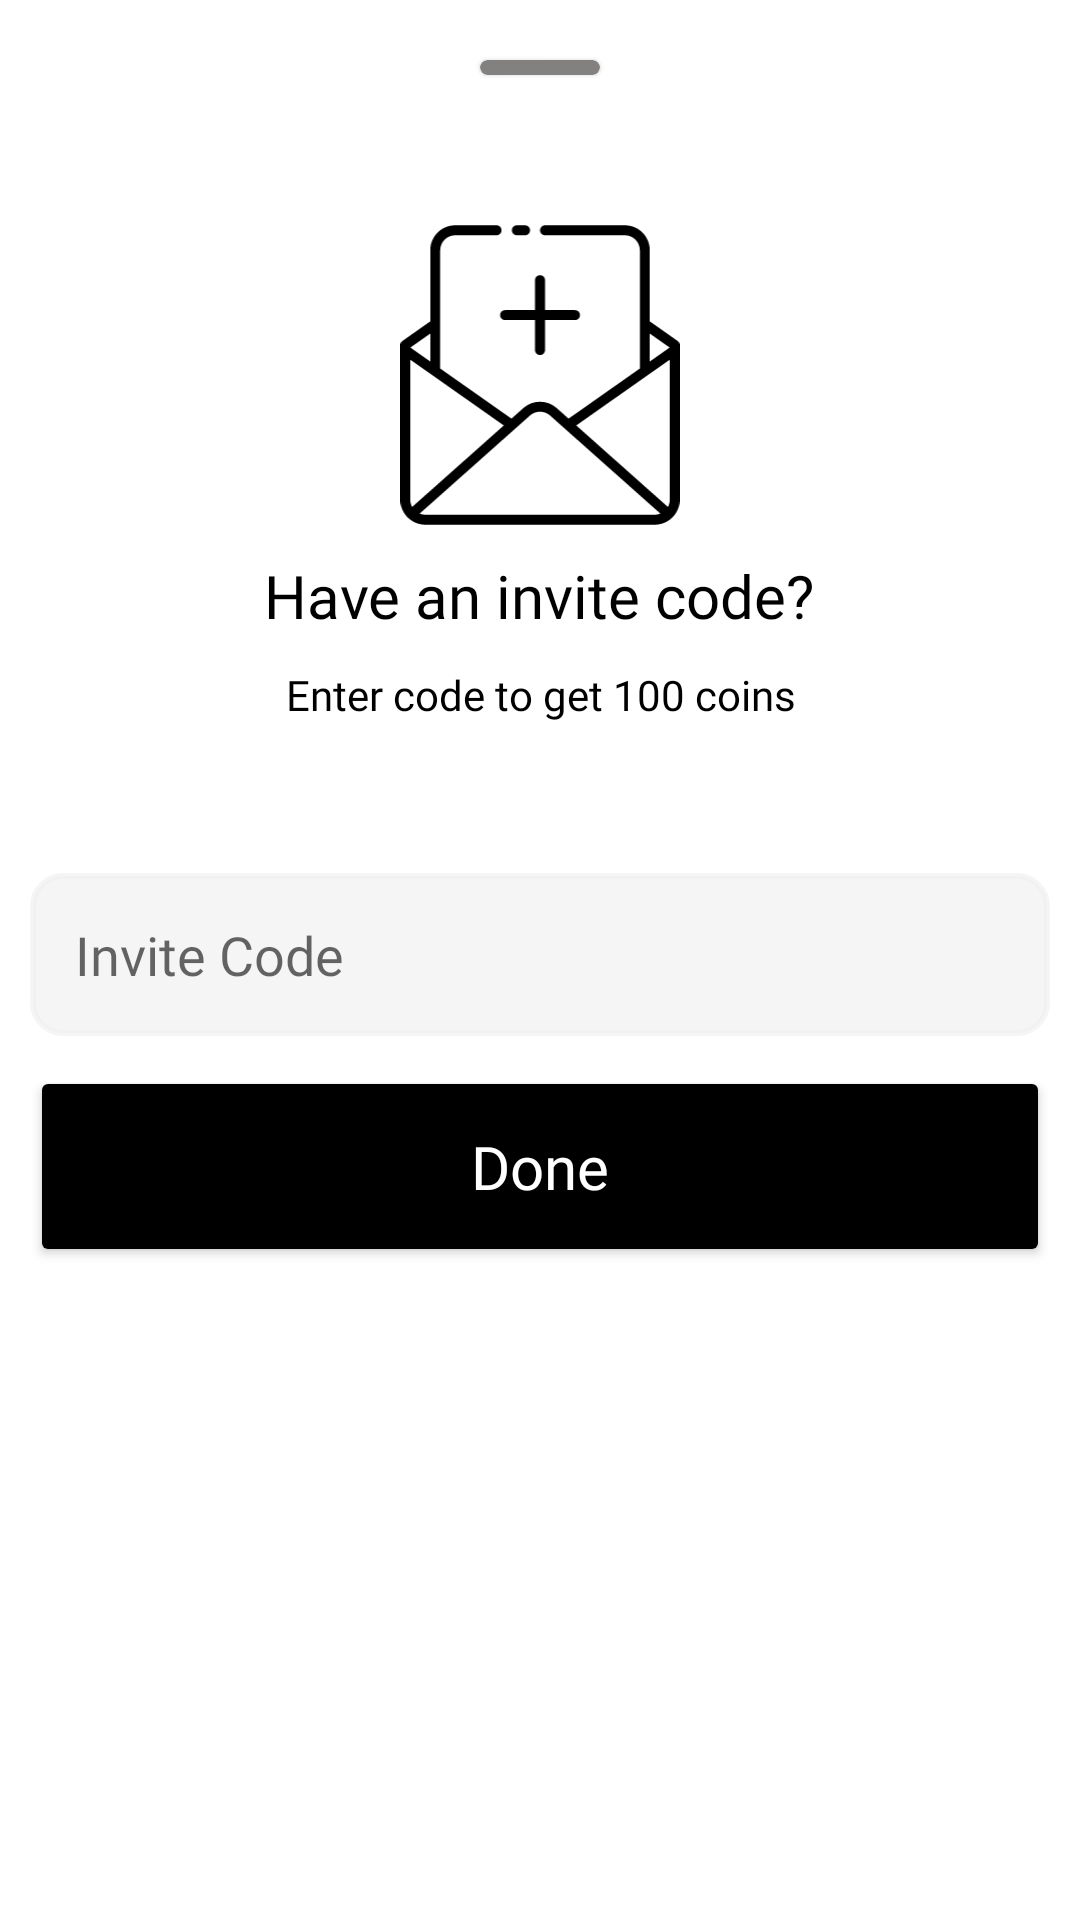

Write the Android layout XML for this screen, with the resource values it uses.
<!-- AndroidManifest.xml: application theme Theme.Proactivists -->
<!-- res/layout/layout_add_invite_code.xml -->
<?xml version="1.0" encoding="utf-8"?>
<androidx.core.widget.NestedScrollView xmlns:android="http://schemas.android.com/apk/res/android"
    xmlns:app="http://schemas.android.com/apk/res-auto"
    android:layout_width="match_parent"
    android:layout_height="wrap_content"
    android:orientation="vertical"
    android:scrollbars="none"
    android:fillViewport="true">

    <LinearLayout
        android:layout_width="match_parent"
        android:layout_height="match_parent"
        android:padding="10dp"
        android:gravity="center_horizontal"
        android:orientation="vertical">

        <com.google.android.material.card.MaterialCardView
            android:layout_width="40dp"
            android:layout_height="5dp"
            android:layout_gravity="center_horizontal"
            android:backgroundTint="@color/gray"
            app:layout_constraintStart_toStartOf="parent"
            android:layout_marginTop="10dp"
            app:layout_constraintEnd_toEndOf="parent"
            app:layout_constraintTop_toTopOf="parent"/>

            <ImageView
                android:id="@+id/iv_profile"
                android:layout_width="100dp"
                android:layout_height="100dp"
                android:layout_marginTop="50dp"
                android:layout_alignParentTop="true"
                android:layout_centerHorizontal="true"
                android:src="@drawable/ic_invite_code"/>

            <TextView
                android:layout_width="wrap_content"
                android:layout_height="wrap_content"
                android:textAlignment="center"
                android:text="Have an invite code?"
                android:layout_marginTop="10dp"
                android:layout_centerHorizontal="true"
                android:layout_below="@id/iv_profile"
                android:fontFamily="@font/nunito_regular"
                android:textColor="@color/black"
                android:textSize="20dp" />

            <TextView
                android:layout_width="wrap_content"
                android:layout_height="wrap_content"
                android:textAlignment="center"
                android:text="Enter code to get 100 coins"
                android:layout_marginTop="10dp"
                android:layout_centerHorizontal="true"
                android:layout_below="@id/iv_profile"
                android:fontFamily="@font/nunito_regular"
                android:textColor="@color/black"/>

            <EditText
                android:layout_width="match_parent"
                android:layout_height="wrap_content"
                android:id="@+id/et_invite_code"
                android:layout_marginTop="50dp"
                android:hint="Invite Code"
                android:background="@drawable/bg_edit"
                android:fontFamily="@font/nunito_bold"
                android:layout_below="@id/tv_profile_name"
                android:padding="15dp"
                android:textColor="@color/black"/>

        <Button
            android:layout_width="match_parent"
            android:layout_height="wrap_content"
            android:id="@+id/btn_done"
            android:padding="20dp"
            android:textSize="20dp"
            android:layout_marginTop="10dp"
            android:layout_marginBottom="20dp"
            app:cornerRadius="10dp"
            android:fontFamily="@font/nunito_regular"
            android:textColor="@color/white"
            android:backgroundTint="@color/black"
            android:textAllCaps="false"
            android:text="Done"/>
    </LinearLayout>

</androidx.core.widget.NestedScrollView>
<!-- resources referenced by this layout -->
<resources>
  <color name="black">#FF000000</color>
  <color name="gray">#838180</color>
  <color name="white">#FFFFFFFF</color>
  <!-- drawable bg_edit (drawable) -->
  <?xml version="1.0" encoding="utf-8"?>
  <shape xmlns:android="http://schemas.android.com/apk/res/android">
      <solid android:color="#A4EFEFEF"/>
  
      <stroke android:width="2dp"
          android:color="#A4EFEFEF"/>
  
      <padding android:left="1dp"
          android:top="1dp"
          android:right="1dp"
          android:bottom="1dp"/>
  
      <corners android:bottomRightRadius="10dp" android:bottomLeftRadius="10dp"
          android:topLeftRadius="10dp" android:topRightRadius="10dp"/>
  </shape>
  <!-- drawable ic_invite_code: vector/xml drawable (drawable, 2925 chars, omitted) -->
  <style name="Theme.Proactivists" parent="Theme.MaterialComponents.Light.NoActionBar">
  
          <item name="android:forceDarkAllowed" tools:targetApi="q">false</item>
          
          <item name="colorPrimary">@color/black</item>
          <item name="colorPrimaryVariant">@color/purple_700</item>
          <item name="colorOnPrimary">@color/white</item>
          
          <item name="colorSecondary">@color/purple_500</item>
          <item name="colorSecondaryVariant">@color/teal_700</item>
          <item name="colorOnSecondary">@color/black</item>
          
          <item name="android:windowLightStatusBar">true</item>
          <item name="android:statusBarColor">@color/white</item>
          
          <item name="bottomSheetDialogTheme">@style/AppBottomSheetDialogTheme</item>
      </style>
  <color name="purple_700">#FF3700B3</color>
  <color name="purple_500">#FF6200EE</color>
  <color name="teal_700">#FF018786</color>
  <style name="AppBottomSheetDialogTheme" parent="Theme.Design.Light.BottomSheetDialog">
          <item name="bottomSheetStyle">@style/AppModalStyle</item>
          <item name="android:windowSoftInputMode">adjustResize</item>
          <item name="android:statusBarColor">@android:color/transparent</item>
          <item name="android:windowIsFloating">false</item>
      </style>
  <style name="AppModalStyle" parent="Widget.Design.BottomSheet.Modal">
          <item name="android:background">@drawable/bottom_sheet_background</item>
      </style>
  <!-- drawable bottom_sheet_background (drawable) -->
  <?xml version="1.0" encoding="utf-8"?>
  <shape xmlns:android="http://schemas.android.com/apk/res/android" android:tint="@color/white">
  
      <solid android:color="@color/white"/>
  
      <corners android:topLeftRadius="40dp"
              android:topRightRadius="40dp"/>
  
  </shape>
</resources>
